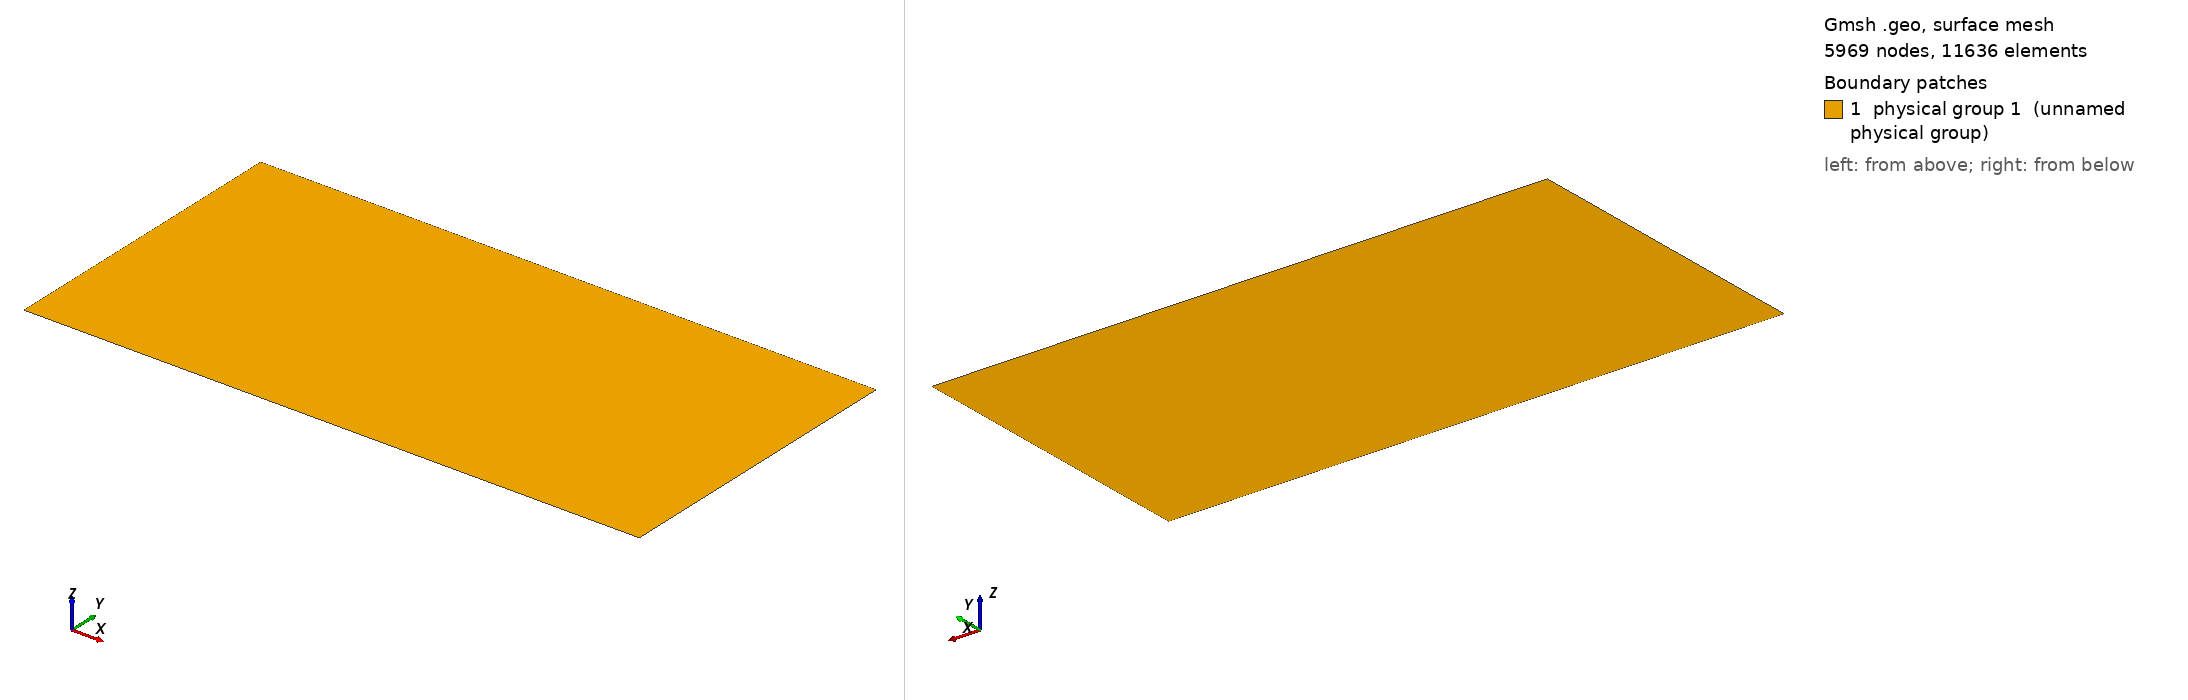

Gmsh geometry script, surface-meshed: 5969 nodes, 11636 surface elements. Boundary patches (legend numbers): 1 physical group 1 (unnamed physical group). Left view from above one corner, right view from below the opposite corner. Legend entries are the model's physical surfaces. The drawing asked Gmsh for element sizes between 1% and 20% of the model's largest extent; the script's own settings can give other sizes.

=== phenora_conv.geo (drawn) ===
// PHENORA 2D MESH CONVERGENCE
L = 20e-3;
H = 10e-3;
lc = 1.250000e-04;

Point(1) = {0, 0, 0, lc};
Point(2) = {L, 0, 0, lc};
Point(3) = {L, H, 0, lc};
Point(4) = {0, H, 0, lc};

Line(1) = {1, 2};
Line(2) = {2, 3};
Line(3) = {3, 4};
Line(4) = {4, 1};

Line Loop(1) = {1, 2, 3, 4};
Plane Surface(1) = {1};

Physical Surface(1) = {1};
Physical Line(1) = {1};
Physical Line(2) = {2};
Physical Line(3) = {3};
Physical Line(4) = {4};
